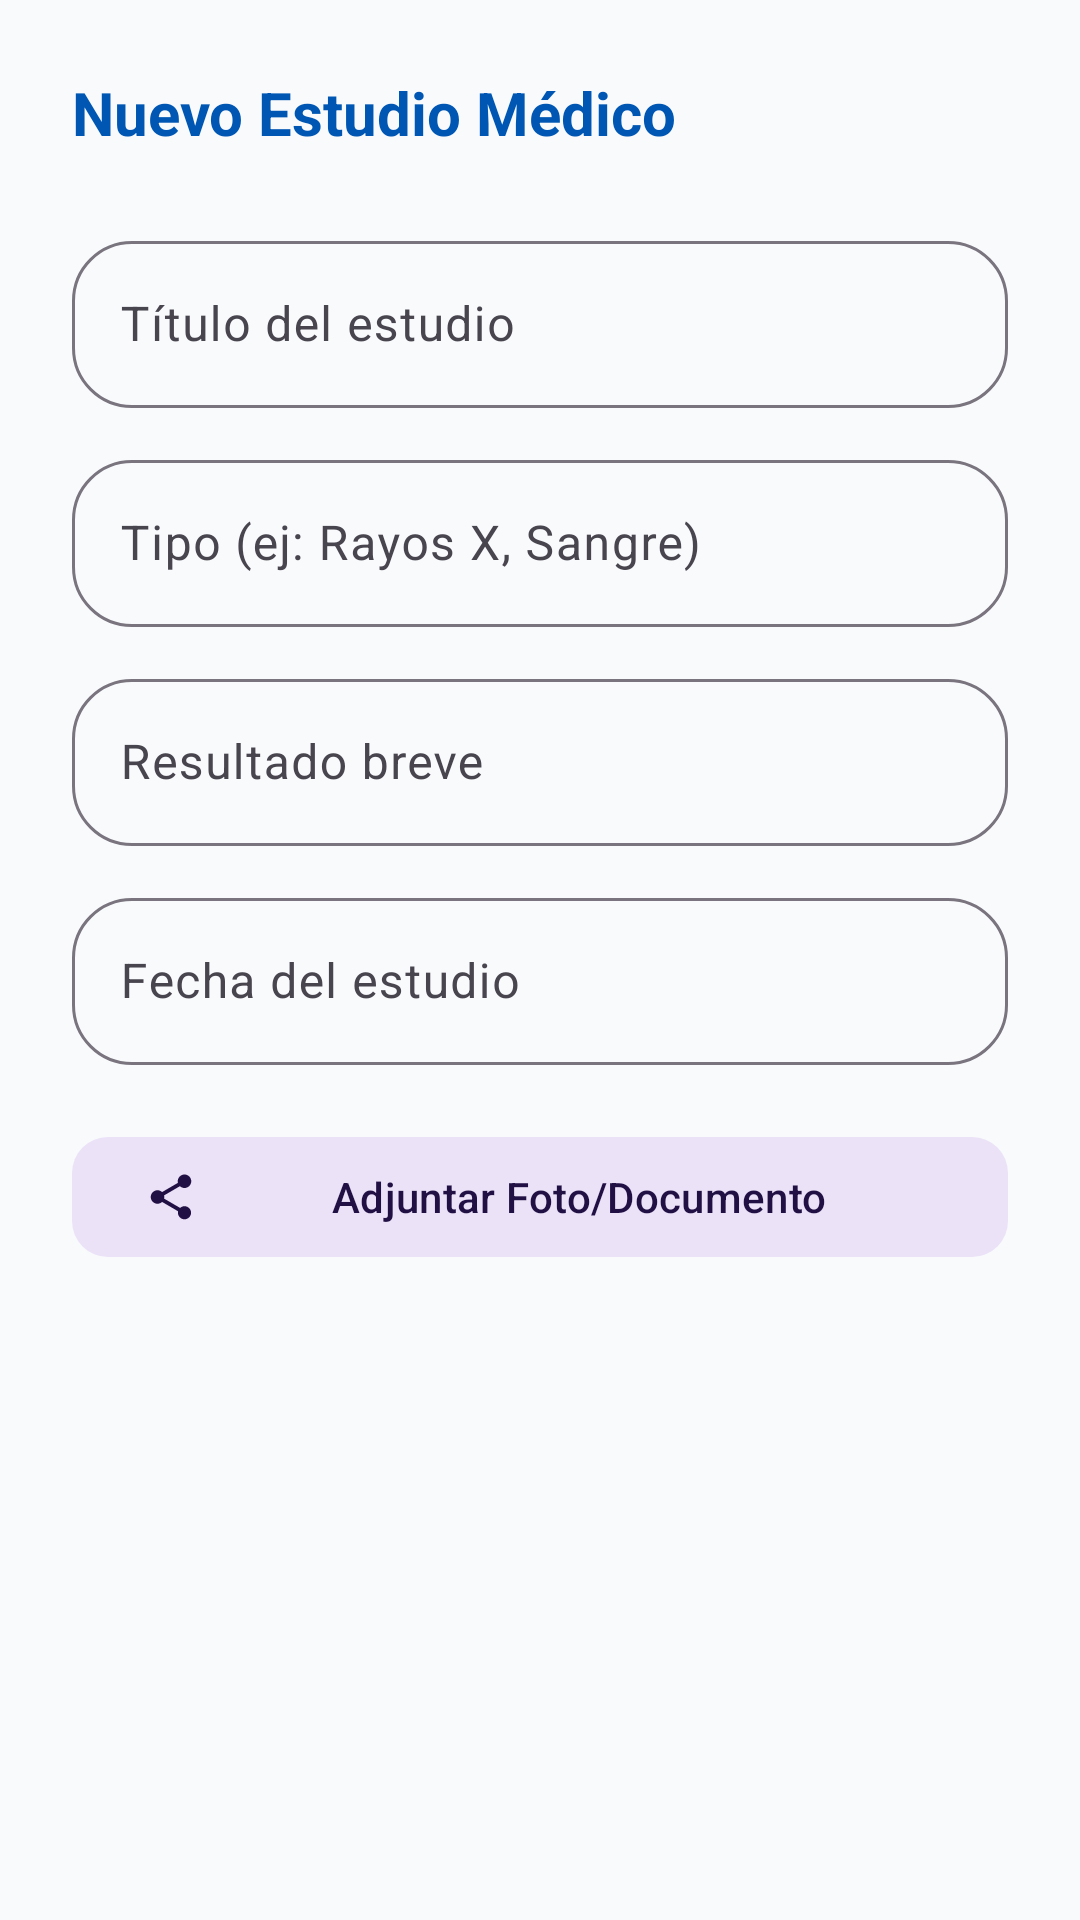

This screen was rendered from an Android layout file. Write that file and the resources it references.
<!-- AndroidManifest.xml: application theme Theme.GestionTurnosApp -->
<!-- res/layout/dialog_add_estudio.xml -->
<?xml version="1.0" encoding="utf-8"?>
<androidx.core.widget.NestedScrollView xmlns:android="http://schemas.android.com/apk/res/android"
    xmlns:app="http://schemas.android.com/apk/res-auto"
    android:layout_width="match_parent"
    android:layout_height="wrap_content"
    android:padding="24dp">

    <LinearLayout
        android:layout_width="match_parent"
        android:layout_height="wrap_content"
        android:orientation="vertical">

        <TextView
            android:layout_width="wrap_content"
            android:layout_height="wrap_content"
            android:text="Nuevo Estudio Médico"
            android:textColor="@color/primary"
            android:textSize="20sp"
            android:textStyle="bold"
            android:layout_marginBottom="24dp" />

        <com.google.android.material.textfield.TextInputLayout
            style="@style/Widget.App.TextInputLayout"
            android:layout_width="match_parent"
            android:layout_height="wrap_content"
            android:hint="Título del estudio"
            android:layout_marginBottom="12dp">
            <com.google.android.material.textfield.TextInputEditText
                android:id="@+id/etEditTitulo"
                android:layout_width="match_parent"
                android:layout_height="wrap_content"
                android:inputType="textCapSentences" />
        </com.google.android.material.textfield.TextInputLayout>

        <com.google.android.material.textfield.TextInputLayout
            style="@style/Widget.App.TextInputLayout"
            android:layout_width="match_parent"
            android:layout_height="wrap_content"
            android:hint="Tipo (ej: Rayos X, Sangre)"
            android:layout_marginBottom="12dp">
            <com.google.android.material.textfield.TextInputEditText
                android:id="@+id/etEditTipo"
                android:layout_width="match_parent"
                android:layout_height="wrap_content"
                android:inputType="textCapSentences" />
        </com.google.android.material.textfield.TextInputLayout>

        <com.google.android.material.textfield.TextInputLayout
            style="@style/Widget.App.TextInputLayout"
            android:layout_width="match_parent"
            android:layout_height="wrap_content"
            android:hint="Resultado breve"
            android:layout_marginBottom="12dp">
            <com.google.android.material.textfield.TextInputEditText
                android:id="@+id/etEditResultado"
                android:layout_width="match_parent"
                android:layout_height="wrap_content"
                android:inputType="textCapSentences" />
        </com.google.android.material.textfield.TextInputLayout>

        <com.google.android.material.textfield.TextInputLayout
            style="@style/Widget.App.TextInputLayout"
            android:layout_width="match_parent"
            android:layout_height="wrap_content"
            android:hint="Fecha del estudio"
            android:layout_marginBottom="20dp">
            <com.google.android.material.textfield.TextInputEditText
                android:id="@+id/etEditFecha"
                android:layout_width="match_parent"
                android:layout_height="wrap_content"
                android:focusable="false"
                android:clickable="true" />
        </com.google.android.material.textfield.TextInputLayout>

        <com.google.android.material.button.MaterialButton
            android:id="@+id/btnPickPhoto"
            style="@style/Widget.Material3.Button.TonalButton"
            android:layout_width="match_parent"
            android:layout_height="wrap_content"
            android:text="Adjuntar Foto/Documento"
            app:icon="@drawable/ic_share"
            app:cornerRadius="12dp" />

        <com.google.android.material.card.MaterialCardView
            android:id="@+id/cardPreview"
            android:layout_width="match_parent"
            android:layout_height="200dp"
            android:layout_marginTop="16dp"
            android:visibility="gone"
            app:cardCornerRadius="16dp"
            app:strokeWidth="1dp"
            app:strokeColor="@color/outline">
            <ImageView
                android:id="@+id/ivPreview"
                android:layout_width="match_parent"
                android:layout_height="match_parent"
                android:scaleType="centerCrop" />
        </com.google.android.material.card.MaterialCardView>

    </LinearLayout>
</androidx.core.widget.NestedScrollView>
<!-- resources referenced by this layout -->
<resources>
  <color name="outline">#DEE2E6</color>
  <color name="primary">#0056B3</color>
  <!-- drawable ic_share (drawable) -->
  <vector xmlns:android="http://schemas.android.com/apk/res/android"
      android:width="24dp"
      android:height="24dp"
      android:viewportWidth="24"
      android:viewportHeight="24">
      <path
          android:fillColor="@color/primary"
          android:pathData="M18,16.08c-0.76,0 -1.44,0.3 -1.96,0.77L8.91,12.7c0.05,-0.23 0.09,-0.46 0.09,-0.7s-0.04,-0.47 -0.09,-0.7l7.05,-4.11c0.54,0.5 1.25,0.81 2.04,0.81 1.66,0 3,-1.34 3,-3s-1.34,-3 -3,-3 -3,1.34 -3,3c0,0.24 0.04,0.47 0.09,0.7L8.04,9.81C7.5,9.31 6.79,9 6,9c-1.66,0 -3,1.34 -3,3s1.34,3 3,3c0.79,0 1.5,-0.31 2.04,-0.81l7.12,4.16c-0.05,0.21 -0.08,0.43 -0.08,0.65 0,1.61 1.31,2.92 2.92,2.92s2.92,-1.31 2.92,-2.92 -1.31,-2.92 -2.92,-2.92z" />
  </vector>
  <style name="Widget.App.TextInputLayout" parent="Widget.Material3.TextInputLayout.OutlinedBox">
          <item name="boxCornerRadiusTopStart">20dp</item>
          <item name="boxCornerRadiusTopEnd">20dp</item>
          <item name="boxCornerRadiusBottomStart">20dp</item>
          <item name="boxCornerRadiusBottomEnd">20dp</item>
      </style>
  <color name="on_primary">#FFFFFF</color>
  <color name="primary_container">#E7F1FF</color>
  <color name="on_primary_container">#004085</color>
  <color name="secondary">#6F42C1</color>
  <color name="white">#FFFFFF</color>
  <color name="secondary_container">#EBE2F8</color>
  <color name="on_secondary_container">#211044</color>
  <color name="vibrant_blue">#007BFF</color>
  <color name="background">#F8FAFC</color>
  <color name="surface">#FFFFFF</color>
  <color name="on_surface">#212529</color>
  <style name="Widget.App.Card" parent="Widget.Material3.CardView.Elevated">
          <item name="cardCornerRadius">28dp</item>
          <item name="cardElevation">4dp</item>
          <item name="cardBackgroundColor">@color/surface</item>
          <item name="shapeAppearanceOverlay">@style/ShapeAppearance.App.Card</item>
      </style>
  <style name="Widget.App.Button" parent="Widget.Material3.Button">
          <item name="shapeAppearanceOverlay">@style/ShapeAppearance.App.Button</item>
      </style>
  <style name="Widget.App.BottomNavigation" parent="Widget.Material3.BottomNavigationView">
          <item name="backgroundTint">@color/white</item>
          <item name="itemIconTint">@color/nav_item_unselected</item>
          <item name="itemTextColor">@color/nav_item_unselected</item>
          <item name="itemRippleColor">@color/primary_container</item>
          <item name="itemActiveIndicatorStyle">@style/Widget.App.ActiveIndicator</item>
      </style>
  <style name="TextAppearance.App.HeadlineLarge" parent="TextAppearance.Material3.HeadlineLarge" />
  <style name="TextAppearance.App.TitleLarge" parent="TextAppearance.Material3.TitleLarge" />
  <style name="TextAppearance.App.TitleMedium" parent="TextAppearance.Material3.TitleMedium" />
  <style name="TextAppearance.App.BodyLarge" parent="TextAppearance.Material3.BodyLarge" />
  <style name="TextAppearance.App.BodyMedium" parent="TextAppearance.Material3.BodyMedium" />
  <style name="TextAppearance.App.LabelLarge" parent="TextAppearance.Material3.LabelLarge" />
  <style name="ShapeAppearance.App.Card" parent="">
          <item name="cornerSize">28dp</item>
      </style>
  <style name="ShapeAppearance.App.Button" parent="">
          <item name="cornerSize">20dp</item>
      </style>
  <color name="nav_item_unselected">#6C757D</color>
  <style name="Widget.App.ActiveIndicator" parent="">
          <item name="android:color">@color/primary_container</item>
          <item name="android:width">48dp</item>
          <item name="android:height">32dp</item>
      </style>
</resources>
